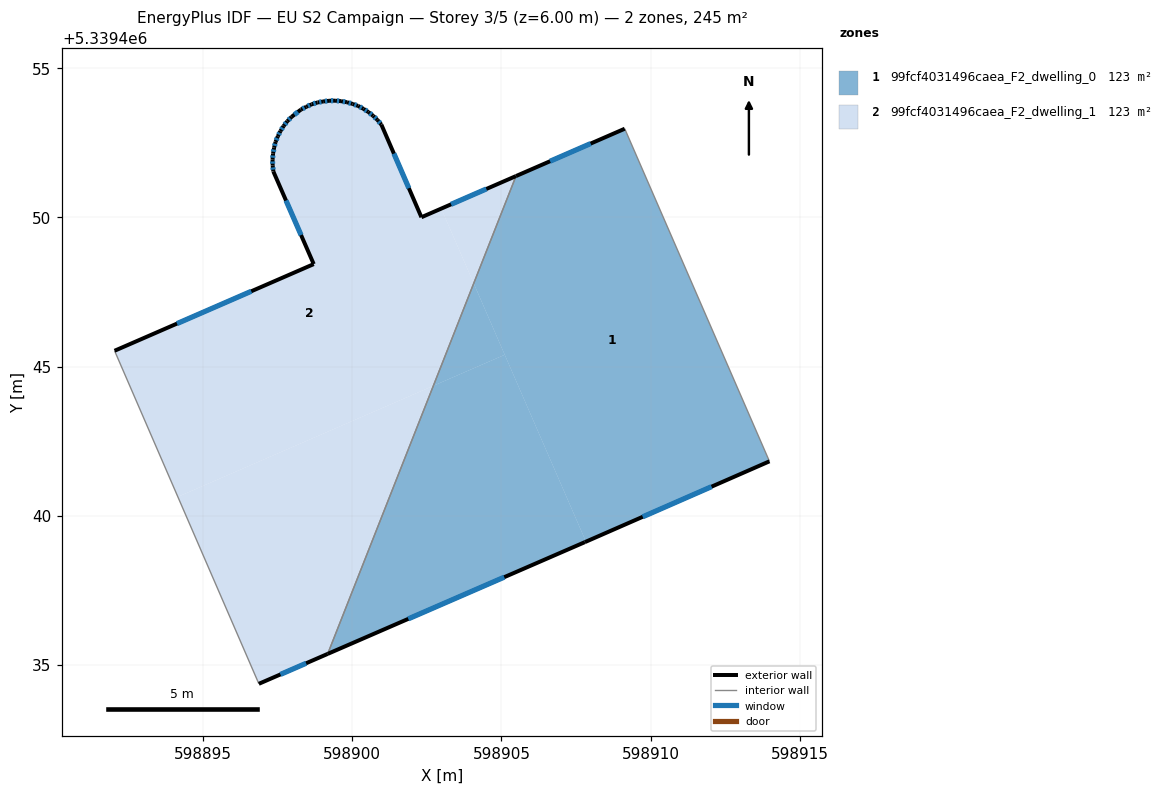
=== STOREY PLAN SPEC (per zone: floor XY polygon, exterior-wall plan segments, windows/doors) ===
zone 1: 99fcf4031496caea_F2_dwelling_0  (122.6 m²)
  floor: (598909.14, 5339452.97) (598913.99, 5339441.82) (598907.83, 5339439.13) (598904.07, 5339447.79) (598905.49, 5339451.39)
  floor: (598904.07, 5339447.79) (598905.11, 5339445.39) (598902.72, 5339444.35)
  floor: (598905.11, 5339445.39) (598907.83, 5339439.13) (598907.80, 5339439.11) (598899.17, 5339435.36) (598902.72, 5339444.35)
  exterior wall: (598909.14, 5339452.97) – (598905.49, 5339451.39)  [4.0 m]
    window: (598907.99, 5339452.48) – (598906.63, 5339451.88)  [1.7 m²]
  exterior wall: (598907.80, 5339439.11) – (598913.99, 5339441.82)  [6.8 m]
    window: (598909.74, 5339439.96) – (598912.05, 5339440.97)  [2.8 m²]
  exterior wall: (598899.17, 5339435.36) – (598907.80, 5339439.11)  [9.4 m]
    window: (598901.88, 5339436.54) – (598905.09, 5339437.94)  [3.9 m²]
  interior walls: 2
zone 2: 99fcf4031496caea_F2_dwelling_1  (122.6 m²)
  floor: (598900.97, 5339453.11) (598902.32, 5339450.01) (598902.98, 5339450.29) (598904.07, 5339447.79) (598902.72, 5339444.35) (598894.15, 5339440.63) (598892.03, 5339445.53) (598898.70, 5339448.43) (598897.35, 5339451.54) (598897.33, 5339451.74) (598897.32, 5339451.94) (598897.34, 5339452.14) (598897.38, 5339452.34) (598897.42, 5339452.53) (598897.50, 5339452.72) (598897.59, 5339452.89) (598897.69, 5339453.07) (598897.82, 5339453.23) (598897.96, 5339453.37) (598898.28, 5339453.62) (598898.45, 5339453.71) (598898.63, 5339453.79) (598898.83, 5339453.86) (598899.02, 5339453.89) (598899.22, 5339453.91) (598899.42, 5339453.92) (598899.62, 5339453.90) (598899.82, 5339453.86) (598900.01, 5339453.81) (598900.19, 5339453.74) (598900.37, 5339453.64) (598900.54, 5339453.54) (598900.70, 5339453.41) (598900.84, 5339453.27)
  floor: (598905.49, 5339451.39) (598904.07, 5339447.79) (598902.98, 5339450.29)
  floor: (598902.72, 5339444.35) (598899.17, 5339435.36) (598896.86, 5339434.36) (598894.15, 5339440.63)
  exterior wall: (598900.70, 5339453.41) – (598900.54, 5339453.54)  [0.2 m]
    window: (598900.65, 5339453.45) – (598900.59, 5339453.50)  [0.1 m²]
  exterior wall: (598900.84, 5339453.27) – (598900.70, 5339453.41)  [0.2 m]
    window: (598900.80, 5339453.31) – (598900.74, 5339453.36)  [0.1 m²]
  exterior wall: (598900.97, 5339453.11) – (598900.84, 5339453.27)  [0.2 m]
    window: (598900.93, 5339453.16) – (598900.88, 5339453.22)  [0.1 m²]
  exterior wall: (598902.32, 5339450.01) – (598900.97, 5339453.11)  [3.4 m]
    window: (598901.90, 5339450.98) – (598901.39, 5339452.14)  [1.4 m²]
  exterior wall: (598905.49, 5339451.39) – (598902.32, 5339450.01)  [3.5 m]
    window: (598904.49, 5339450.95) – (598903.31, 5339450.44)  [1.4 m²]
  exterior wall: (598896.86, 5339434.36) – (598899.17, 5339435.36)  [2.5 m]
    window: (598897.59, 5339434.67) – (598898.45, 5339435.05)  [1.1 m²]
  exterior wall: (598898.70, 5339448.43) – (598892.03, 5339445.53)  [7.3 m]
    window: (598896.61, 5339447.52) – (598894.12, 5339446.44)  [3.0 m²]
  exterior wall: (598897.35, 5339451.54) – (598898.70, 5339448.43)  [3.4 m]
    window: (598897.78, 5339450.57) – (598898.28, 5339449.41)  [1.4 m²]
  exterior wall: (598897.33, 5339451.74) – (598897.35, 5339451.54)  [0.2 m]
    window: (598897.34, 5339451.68) – (598897.34, 5339451.60)  [0.1 m²]
  exterior wall: (598897.32, 5339451.94) – (598897.33, 5339451.74)  [0.2 m]
    window: (598897.33, 5339451.88) – (598897.33, 5339451.80)  [0.1 m²]
  exterior wall: (598897.34, 5339452.14) – (598897.32, 5339451.94)  [0.2 m]
    window: (598897.34, 5339452.08) – (598897.33, 5339452.00)  [0.1 m²]
  exterior wall: (598897.38, 5339452.34) – (598897.34, 5339452.14)  [0.2 m]
    window: (598897.37, 5339452.28) – (598897.35, 5339452.20)  [0.1 m²]
  exterior wall: (598897.42, 5339452.53) – (598897.38, 5339452.34)  [0.2 m]
    window: (598897.41, 5339452.47) – (598897.39, 5339452.40)  [0.1 m²]
  exterior wall: (598897.50, 5339452.72) – (598897.42, 5339452.53)  [0.2 m]
    window: (598897.48, 5339452.66) – (598897.45, 5339452.59)  [0.1 m²]
  exterior wall: (598897.59, 5339452.89) – (598897.50, 5339452.72)  [0.2 m]
    window: (598897.56, 5339452.84) – (598897.53, 5339452.78)  [0.1 m²]
  exterior wall: (598897.69, 5339453.07) – (598897.59, 5339452.89)  [0.2 m]
    window: (598897.66, 5339453.01) – (598897.62, 5339452.95)  [0.1 m²]
  exterior wall: (598897.82, 5339453.23) – (598897.69, 5339453.07)  [0.2 m]
    window: (598897.78, 5339453.18) – (598897.73, 5339453.12)  [0.1 m²]
  exterior wall: (598897.96, 5339453.37) – (598897.82, 5339453.23)  [0.2 m]
    window: (598897.92, 5339453.33) – (598897.86, 5339453.27)  [0.1 m²]
  exterior wall: (598898.28, 5339453.62) – (598897.96, 5339453.37)  [0.4 m]
    window: (598898.18, 5339453.54) – (598898.06, 5339453.45)  [0.2 m²]
  exterior wall: (598898.45, 5339453.71) – (598898.28, 5339453.62)  [0.2 m]
    window: (598898.40, 5339453.68) – (598898.33, 5339453.65)  [0.1 m²]
  exterior wall: (598898.63, 5339453.79) – (598898.45, 5339453.71)  [0.2 m]
    window: (598898.58, 5339453.77) – (598898.51, 5339453.74)  [0.1 m²]
  exterior wall: (598898.83, 5339453.86) – (598898.63, 5339453.79)  [0.2 m]
    window: (598898.77, 5339453.84) – (598898.69, 5339453.81)  [0.1 m²]
  exterior wall: (598899.02, 5339453.89) – (598898.83, 5339453.86)  [0.2 m]
    window: (598898.96, 5339453.88) – (598898.89, 5339453.87)  [0.1 m²]
  exterior wall: (598899.22, 5339453.91) – (598899.02, 5339453.89)  [0.2 m]
    window: (598899.16, 5339453.90) – (598899.08, 5339453.90)  [0.1 m²]
  exterior wall: (598899.42, 5339453.92) – (598899.22, 5339453.91)  [0.2 m]
    window: (598899.36, 5339453.91) – (598899.28, 5339453.91)  [0.1 m²]
  exterior wall: (598899.62, 5339453.90) – (598899.42, 5339453.92)  [0.2 m]
    window: (598899.56, 5339453.90) – (598899.48, 5339453.91)  [0.1 m²]
  exterior wall: (598899.82, 5339453.86) – (598899.62, 5339453.90)  [0.2 m]
    window: (598899.76, 5339453.87) – (598899.68, 5339453.89)  [0.1 m²]
  exterior wall: (598900.01, 5339453.81) – (598899.82, 5339453.86)  [0.2 m]
    window: (598899.95, 5339453.82) – (598899.88, 5339453.84)  [0.1 m²]
  exterior wall: (598900.19, 5339453.74) – (598900.01, 5339453.81)  [0.2 m]
    window: (598900.14, 5339453.76) – (598900.07, 5339453.78)  [0.1 m²]
  exterior wall: (598900.37, 5339453.64) – (598900.19, 5339453.74)  [0.2 m]
    window: (598900.32, 5339453.67) – (598900.25, 5339453.71)  [0.1 m²]
  exterior wall: (598900.54, 5339453.54) – (598900.37, 5339453.64)  [0.2 m]
    window: (598900.49, 5339453.57) – (598900.42, 5339453.61)  [0.1 m²]
  interior walls: 2

=== DERIVED (storey summary) ===
Building: EU S2 Campaign
Storey: 3 of 5  (floor level z = 6.00 m)
Storey gross floor area: 245.2 m²
Zones on this storey: 2
  - 99fcf4031496caea_F2_dwelling_0: floor 122.6 m²; exterior wall 20.1 m (60.4 m²); 3 window(s) 8.4 m²; WWR 13.9%
  - 99fcf4031496caea_F2_dwelling_1: floor 122.6 m²; exterior wall 25.4 m (76.3 m²); 31 window(s) 10.6 m²; WWR 13.9%
Zone adjacency (shared interzone walls):
  - 99fcf4031496caea_F2_dwelling_0 ↔ 99fcf4031496caea_F2_dwelling_1